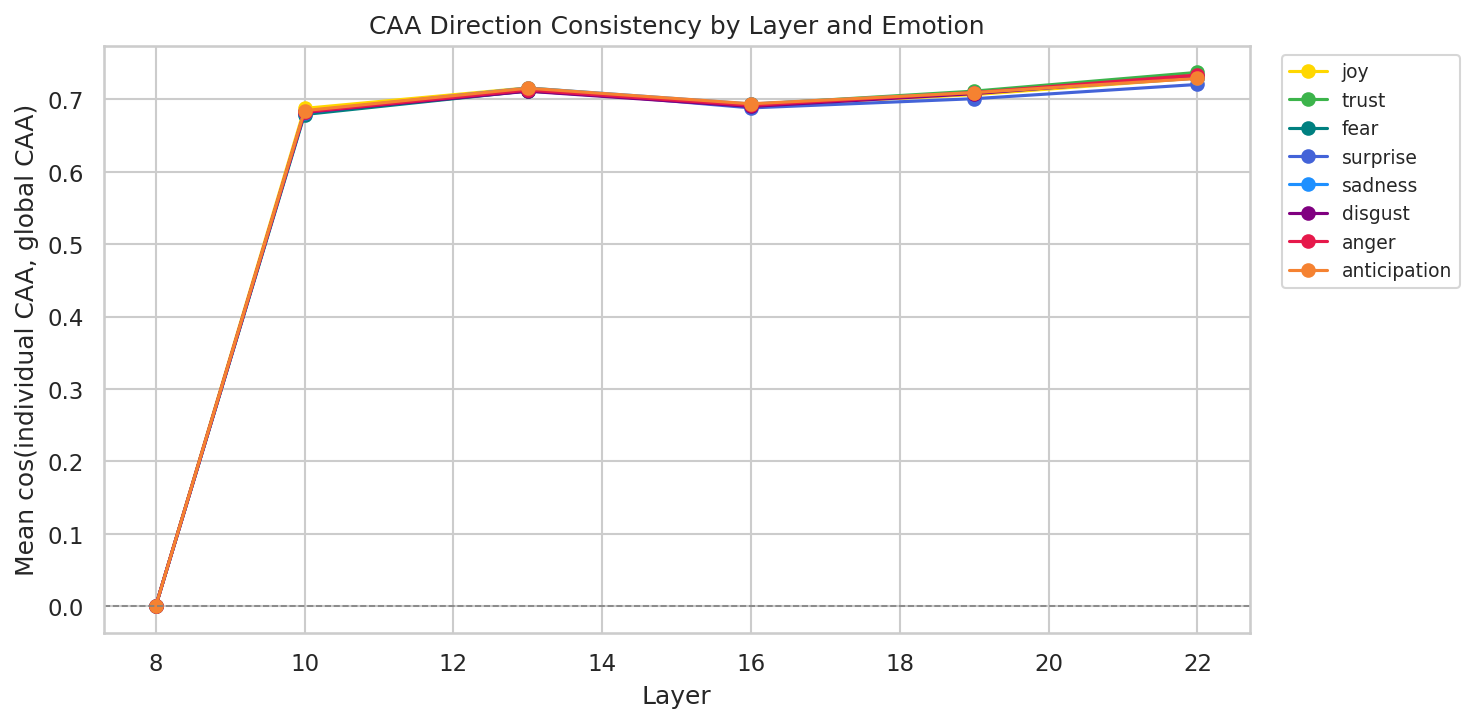

The file beside this chart, header and first rows:
layer, emotion, mean_cos, std_cos
8, joy, 0.0, 0.0
8, trust, 0.0, 0.0
8, fear, 0.0, 0.0
8, surprise, 0.0, 0.0
8, sadness, 0.0, 0.0
8, disgust, 0.0, 0.0
8, anger, 0.0, 0.0
8, anticipation, 0.0, 0.0
10, joy, 0.6875, 0.02777
10, trust, 0.6811, 0.02548
10, fear, 0.679, 0.02527
10, surprise, 0.6815, 0.03063
10, sadness, 0.683, 0.02746
10, disgust, 0.682, 0.02796
10, anger, 0.6825, 0.0268
10, anticipation, 0.6844, 0.02487
13, joy, 0.7158, 0.03279
13, trust, 0.7117, 0.03085
13, fear, 0.7117, 0.03034
13, surprise, 0.7146, 0.03491
13, sadness, 0.7157, 0.03249
13, disgust, 0.7111, 0.03201
13, anger, 0.7128, 0.03217
13, anticipation, 0.7154, 0.03048
16, joy, 0.6913, 0.04209
16, trust, 0.6929, 0.03946
16, fear, 0.6915, 0.04092
16, surprise, 0.6881, 0.04086
16, sadness, 0.6935, 0.04209
16, disgust, 0.6901, 0.04007
16, anger, 0.6916, 0.04179
16, anticipation, 0.6938, 0.04164
19, joy, 0.7065, 0.04379
19, trust, 0.7113, 0.04155
19, fear, 0.7087, 0.04431
19, surprise, 0.7009, 0.04221
19, sadness, 0.709, 0.04452
19, disgust, 0.7078, 0.04219
19, anger, 0.7093, 0.0432
19, anticipation, 0.7093, 0.04352
22, joy, 0.7295, 0.04109
22, trust, 0.7372, 0.04015
22, fear, 0.7311, 0.04092
22, surprise, 0.7205, 0.03881
22, sadness, 0.7294, 0.04067
22, disgust, 0.7318, 0.03839
22, anger, 0.7336, 0.03923
22, anticipation, 0.7288, 0.04003
